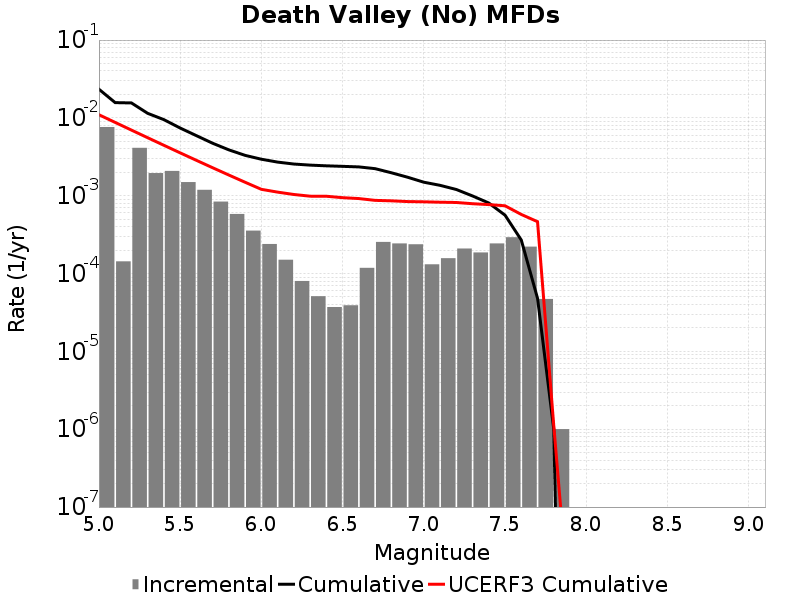

The file beside this chart, header and first rows:
Magnitude, Incremental Rate, Cumulative Rate, UCERF3 Cumulative Rate
5.05, 0.007631, 0.02334, 0.01098
5.15, 1.4343018E-4, 0.01571, 0.008745
5.25, 0.004122, 0.01557, 0.006971
5.35, 0.001954, 0.01145, 0.005563
5.45, 0.002081, 0.009491, 0.004444
5.55, 0.001496, 0.00741, 0.003555
5.65, 0.001191, 0.005914, 0.002849
5.75, 8.405209E-4, 0.004723, 0.002288
5.85, 5.827478E-4, 0.003883, 0.001843
5.95, 3.560679E-4, 0.0033, 0.001489
6.05, 2.3971897E-4, 0.002944, 0.001208
6.15, 1.5045123E-4, 0.002704, 0.001113
6.25, 8.024066E-5, 0.002554, 0.001037
6.35, 5.115342E-5, 0.002473, 9.865968E-4
6.45, 3.7111306E-5, 0.002422, 9.847495E-4
6.55, 3.911732E-5, 0.002385, 9.43985E-4
6.65, 1.1835497E-4, 0.002346, 9.195332E-4
6.75, 2.5476408E-4, 0.002228, 8.71744E-4
6.85, 2.43731E-4, 0.001973, 8.600054E-4
6.95, 2.3771294E-4, 0.001729, 8.414679E-4
7.05, 1.3139407E-4, 0.001491, 8.349729E-4
7.15, 1.5747228E-4, 0.00136, 8.2556414E-4
7.25, 2.0962872E-4, 0.001203, 8.1876287E-4
7.35, 1.8655953E-4, 9.929781E-4, 7.8959484E-4
7.45, 2.43731E-4, 8.064186E-4, 7.6926965E-4
7.55, 2.928784E-4, 5.6268764E-4, 7.4253295E-4
7.65, 2.2166481E-4, 2.698092E-4, 5.748078E-4
7.75, 4.7141388E-5, 4.8144393E-5, 4.6411666E-4
7.85, 1.0030083E-6, 1.0030083E-6, 1.1175662E-6
7.95, 0.0, 0.0, 3.6808274E-9
8.05, 0.0, 0.0, 0.0
8.15, 0.0, 0.0, 0.0
8.25, 0.0, 0.0, 0.0
8.35, 0.0, 0.0, 0.0
8.45, 0.0, 0.0, 0.0
8.55, 0.0, 0.0, 0.0
8.65, 0.0, 0.0, 0.0
8.75, 0.0, 0.0, 0.0
8.85, 0.0, 0.0, 0.0
8.95, 0.0, 0.0, 0.0
9.05, 0.0, 0.0, 0.0
